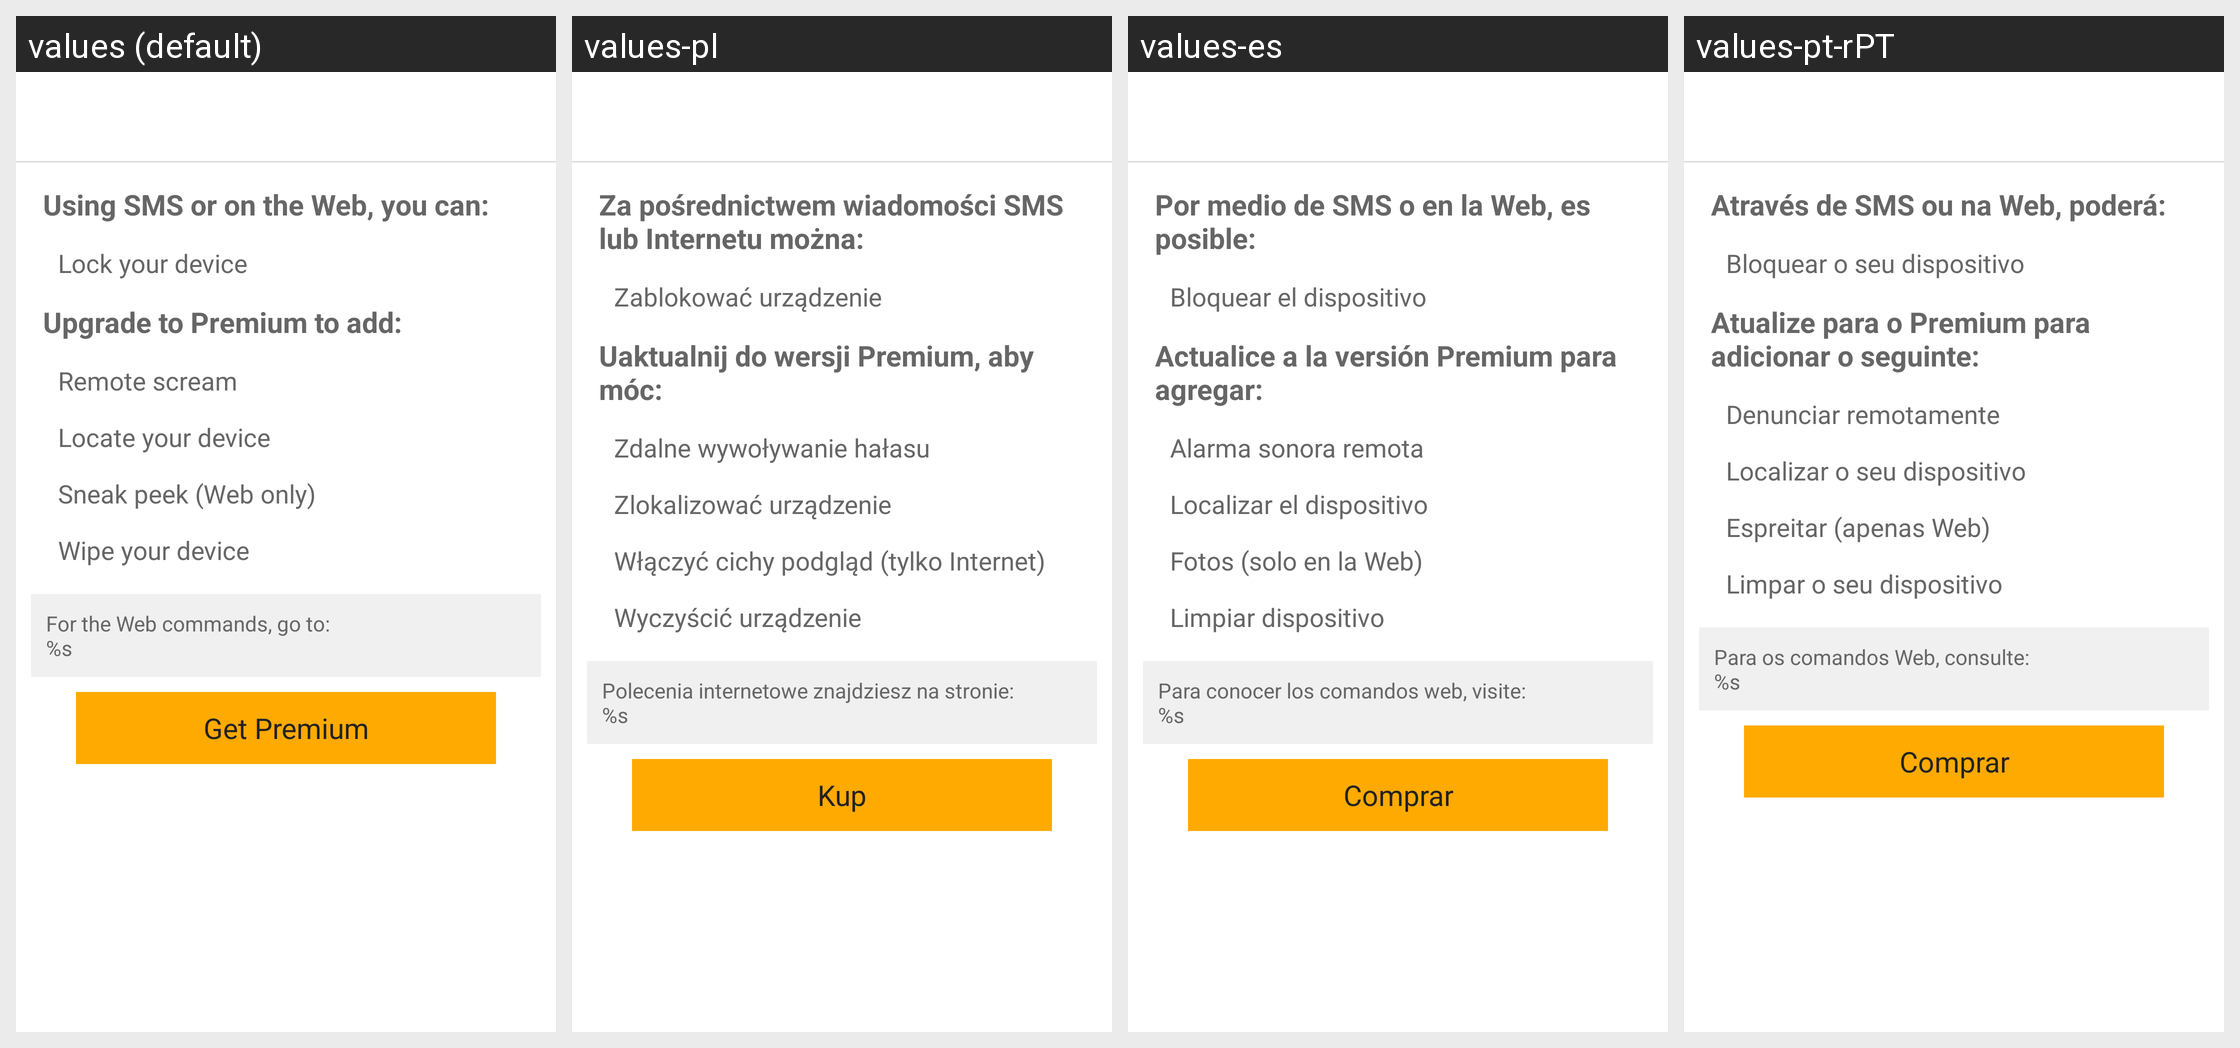

Here is an Android app screen in its default locale and in the app's own translations. Write out the translated-string differences for the strings that appear on this screen.
Android screen res/layout/fragment_anti_theft.xml rendered under 4 locales, left to right: values (default), values-pl, values-es, values-pt-rPT. Device: Nexus 5 (rendered at 1080×1920; each locale shown at half size, 540×960, under a caption strip naming it); theme NortonTheme.
Other locales in the repository, not shown: values-cs-rCZ, values-da, values-de, values-el, values-fi, values-fr, values-hu, values-it, values-ja-rJP, values-ko-rKR, values-nb, values-nl, values-pt-rBR, values-ro, values-ru, values-sk, values-sv, values-tr-rTR, values-zh-rCN, values-zh-rTW.
Strings drawn on this screen, with the default value and each locale's value (text and hints the layout hard-codes, and strings that could not be matched under every locale, appear in the picture but are not listed):

at_full_version
  values: Using SMS or on the Web, you can:
  values-pl: Za pośrednictwem wiadomości SMS lub Internetu można:
  values-es: Por medio de SMS o en la Web, es posible:
  values-pt-rPT: Através de SMS ou na Web, poderá:

at_lock_devcie
  values: Lock your device
  values-pl: Zablokować urządzenie
  values-es: Bloquear el dispositivo
  values-pt-rPT: Bloquear o seu dispositivo

at_upgrade_to_version
  values: Upgrade to Premium to add:
  values-pl: Uaktualnij do wersji Premium, aby móc:
  values-es: Actualice a la versión Premium para agregar:
  values-pt-rPT: Atualize para o Premium para adicionar o seguinte:

at_remote_scream
  values: Remote scream
  values-pl: Zdalne wywoływanie hałasu
  values-es: Alarma sonora remota
  values-pt-rPT: Denunciar remotamente

at_locate_device
  values: Locate your device
  values-pl: Zlokalizować urządzenie
  values-es: Localizar el dispositivo
  values-pt-rPT: Localizar o seu dispositivo

at_sneak_peek
  values: Sneak peek (Web only)
  values-pl: Włączyć cichy podgląd (tylko Internet)
  values-es: Fotos (solo en la Web)
  values-pt-rPT: Espreitar (apenas Web)

at_wipe_device
  values: Wipe your device
  values-pl: Wyczyścić urządzenie
  values-es: Limpiar dispositivo
  values-pt-rPT: Limpar o seu dispositivo

nat_web_hint
  values: For the Web commands, go to:
      %s
  values-pl: Polecenia internetowe znajdziesz na stronie:
      %s
  values-es: Para conocer los comandos web, visite:
      %s
  values-pt-rPT: Para os comandos Web, consulte:
      %s

btn_upgrade
  values: Get Premium
  values-pl: Kup
  values-es: Comprar
  values-pt-rPT: Comprar
